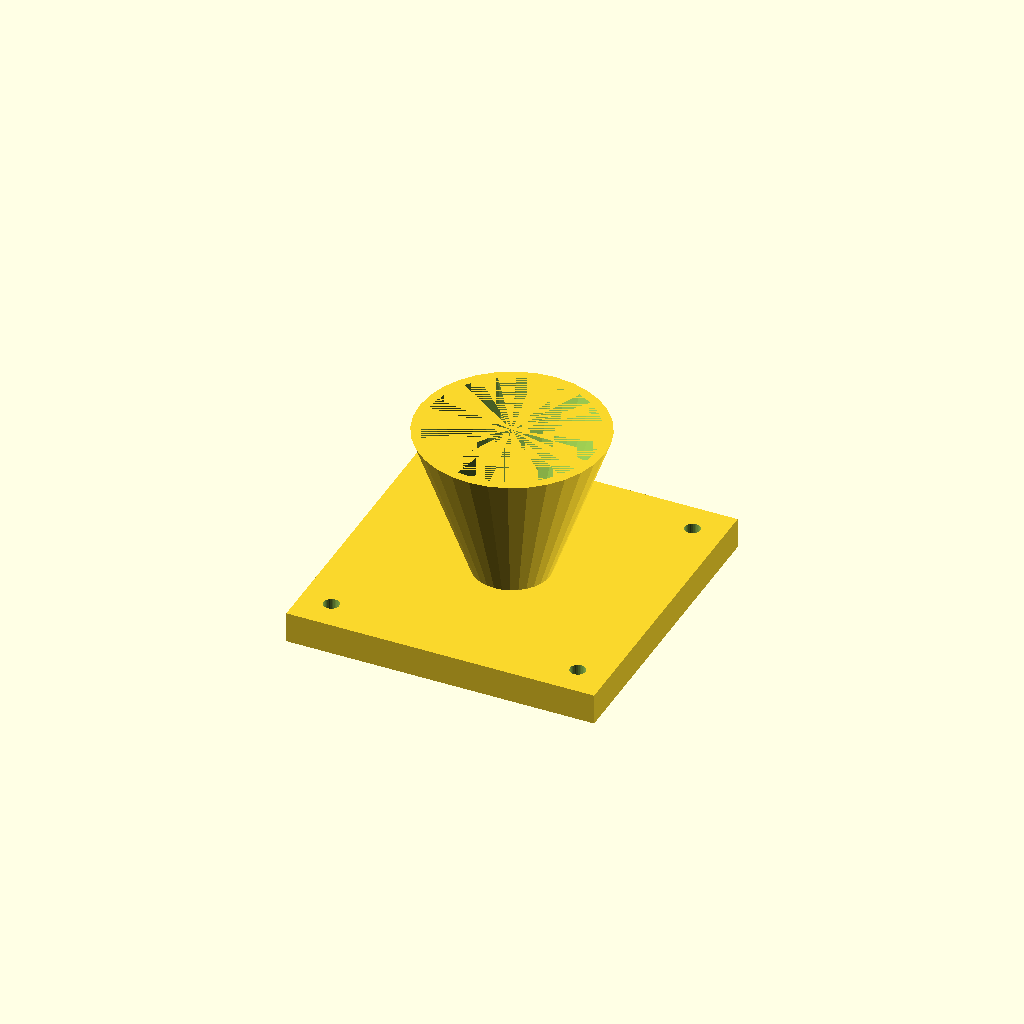
Cell 1 — every parameter at its default value.
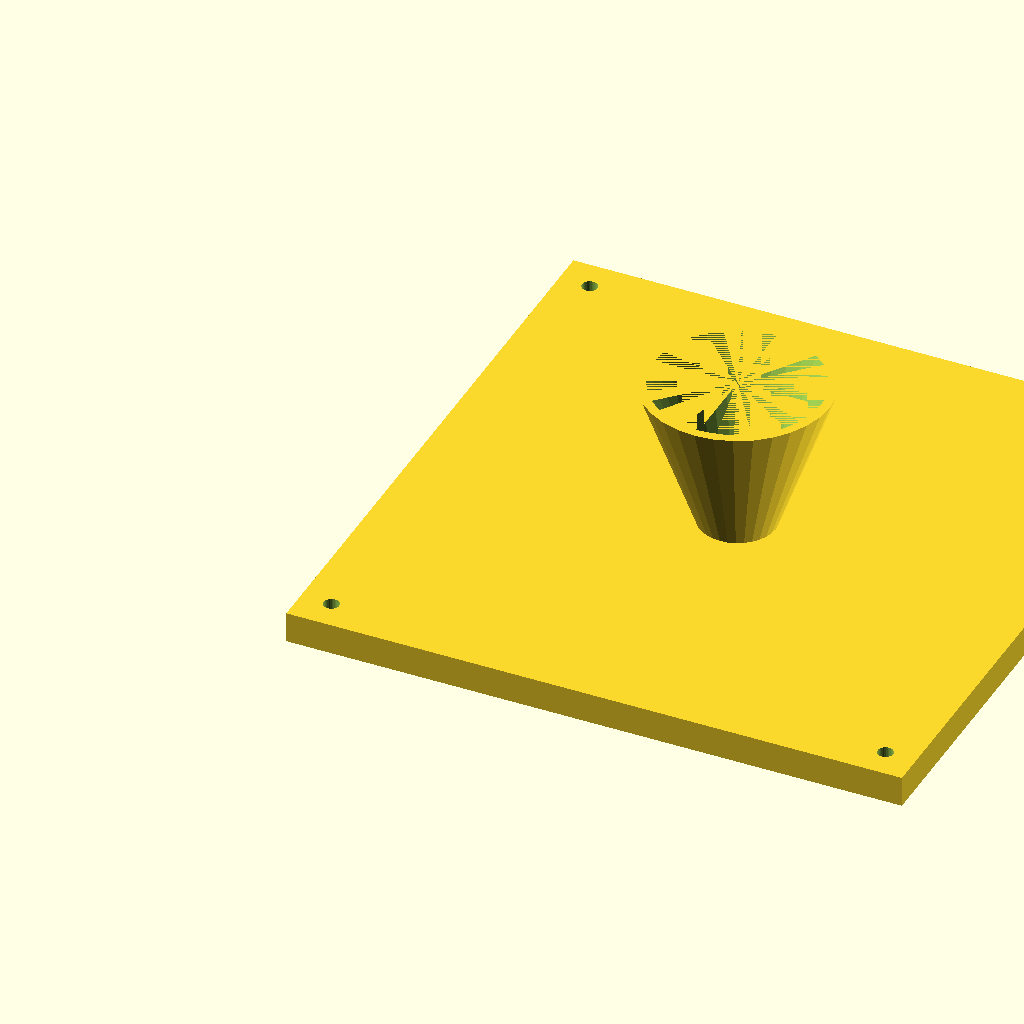
Cell 2: fl = 200 (everything else at default).
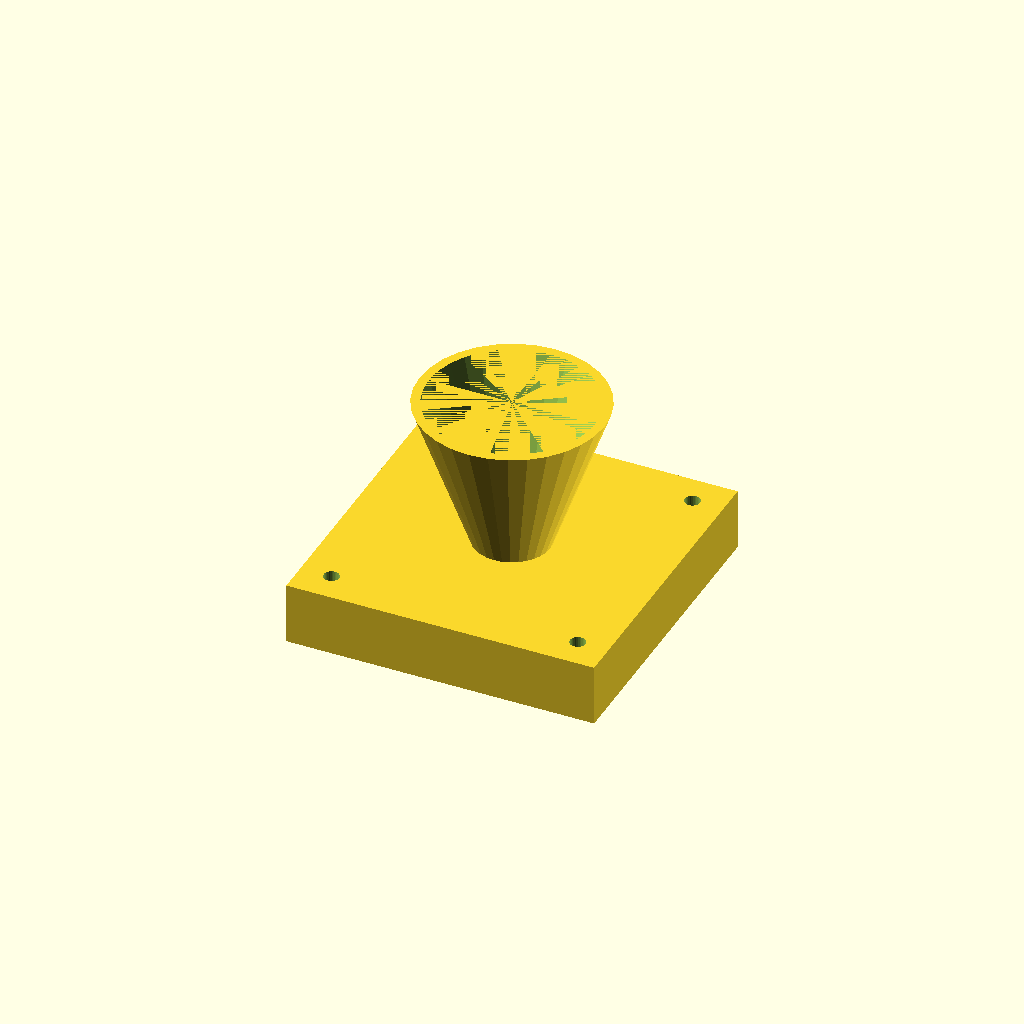
Cell 3 — fl_t set to 20, the other parameters unchanged.
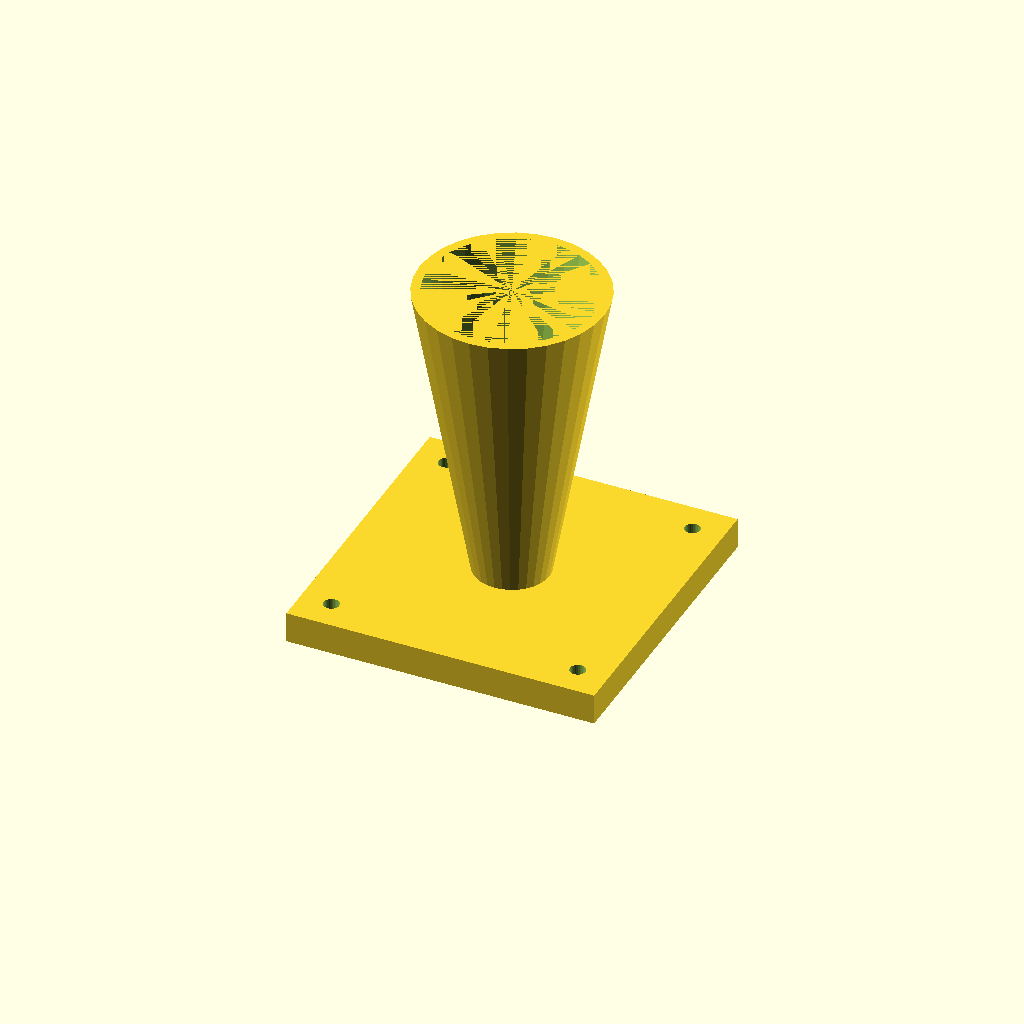
Cell 4: the same model with cone_h = 100.
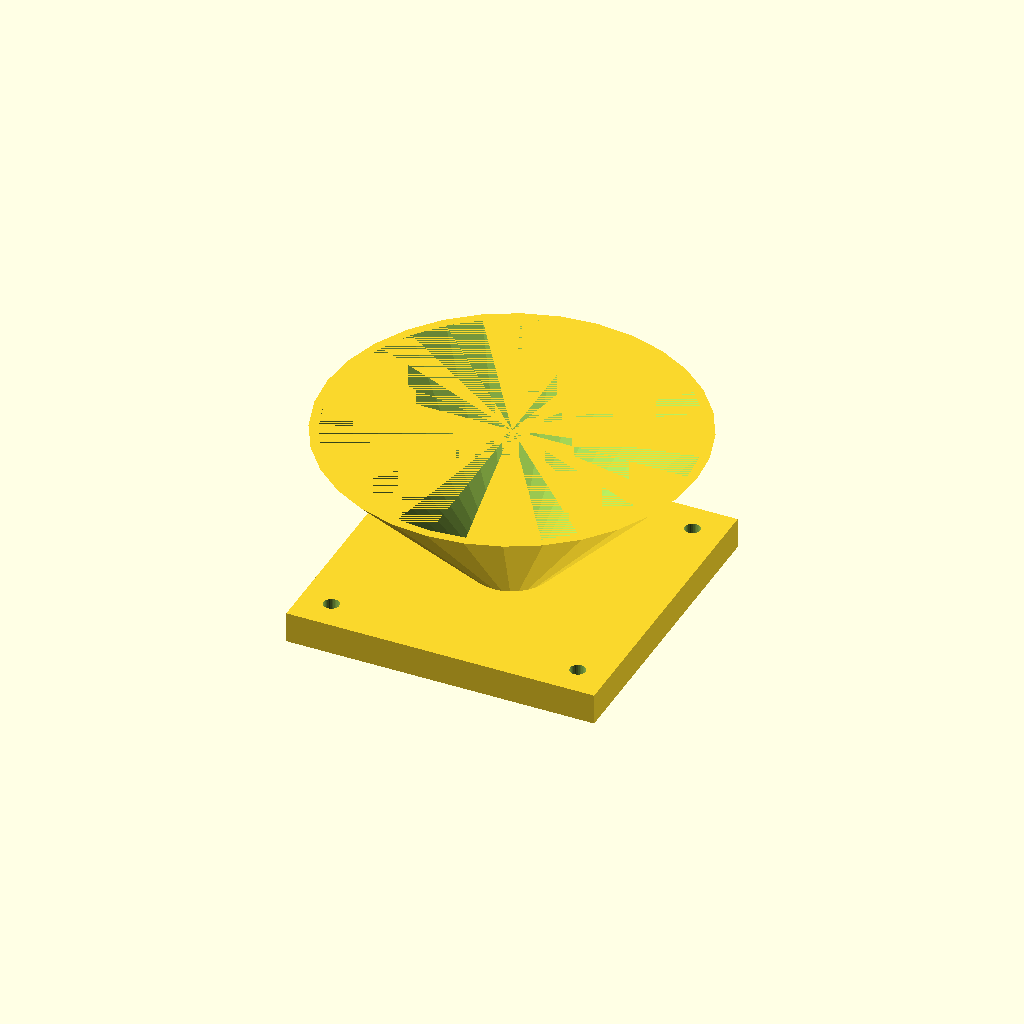
Cell 5: top_d = 120 (everything else at default).
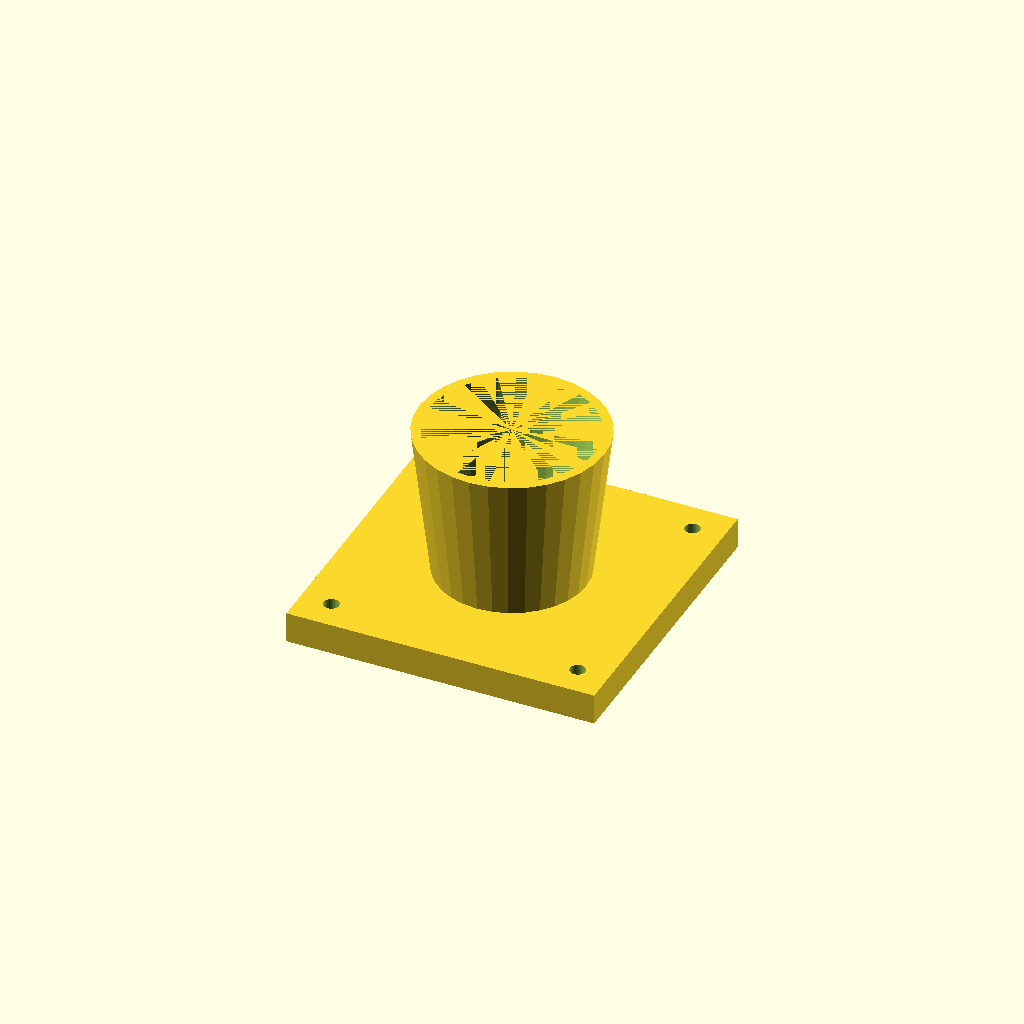
Cell 6: the same model with bot_d = 48.
One fixed orthographic camera (rotation 55°, 0°, 25°; colour scheme Cornfield) for every cell.
Source of the model, optional_data/data/solid3/hopper/part_0065.scad:
$fn = 32;

// ----------------------------------------------------------------------
// Hopper: flanged with square flange
// ----------------------------------------------------------------------

// --- parameters (mm) ---
fl = 100;                 // flange side, X and Y
fl_t = 10;                // flange thickness
cone_h = 50;              // cone height above the flange
top_d = 60;               // cone mouth diameter
bot_d = 24;               // cone spout diameter
wall = 3;                 // cone wall thickness
hole_r = 2.5;             // flange hole radius
hole_in = 10;             // hole inset from the corners

bore_d = bot_d - 2 * wall;  // spout bore diameter
total_h = fl_t + cone_h - 1;  // overall height

difference() {
  union() {
    cube([fl, fl, fl_t]);
    translate([fl / 2, fl / 2, fl_t - 1])
      cylinder(h = cone_h, d1 = bot_d, d2 = top_d);
  }
  translate([fl / 2, fl / 2, fl_t - 2])
    cylinder(h = cone_h + 1, d1 = bore_d, d2 = top_d - 2 * wall);
  for (sx = [0, 1], sy = [0, 1])
    translate([sx ? fl - hole_in : hole_in,
               sy ? fl - hole_in : hole_in, -1])
      cylinder(r = hole_r, h = fl_t + 2);
}
Customizer parameters (derived from the source; name, type, default, range or options):
fl: number, default 100
fl_t: number, default 10
cone_h: number, default 50
top_d: number, default 60
bot_d: number, default 24
wall: number, default 3
hole_r: number, default 2.5
hole_in: number, default 10
